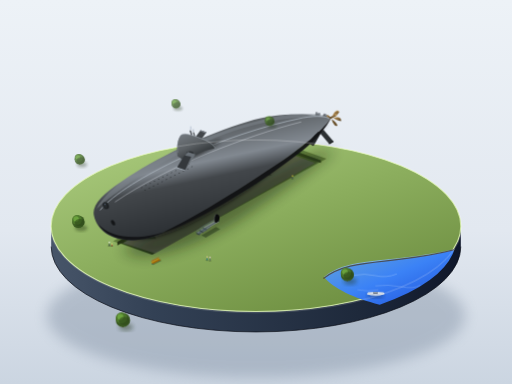
t = 0.00 s
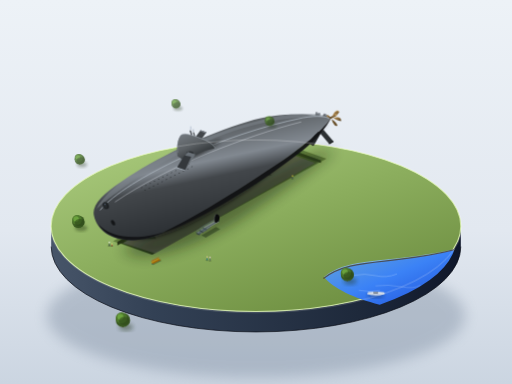
t = 1.13 s
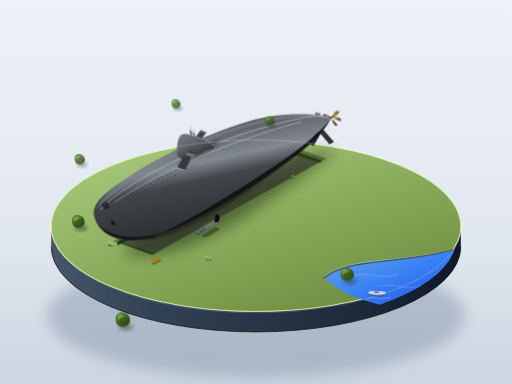
t = 3.38 s
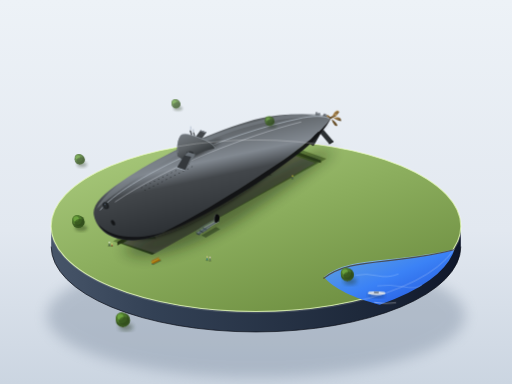
t = 4.50 s
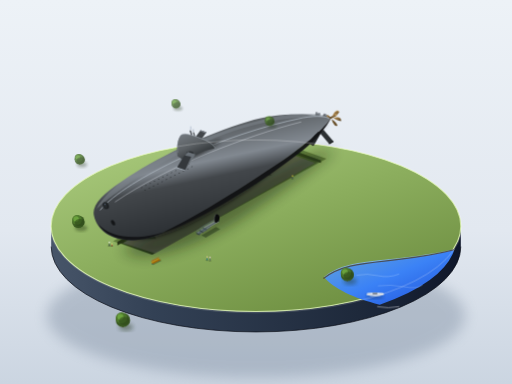
t = 5.63 s
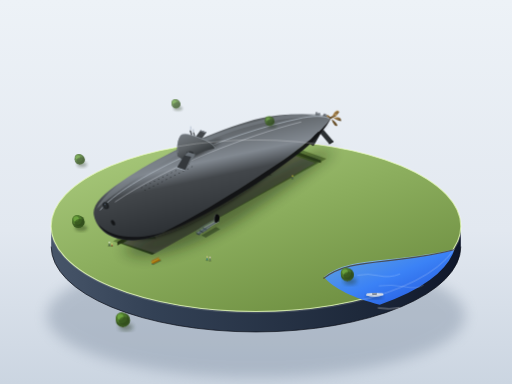
t = 7.88 s

The animated SVG that drew these frames (rendered in a browser with its animation timeline set to each time). Animation: 3 CSS @keyframes rules; one cycle of 9.00 s, repeats indefinitely.

<svg xmlns="http://www.w3.org/2000/svg" viewBox="0 0 1200 900" width="100%" height="100%">
  <defs>
    <!-- Background & Studio Lighting -->
    <linearGradient id="bgGrad" x1="0%" y1="0%" x2="0%" y2="100%">
      <stop offset="0%" stop-color="#edf2f7"/>
      <stop offset="60%" stop-color="#e2e8f0"/>
      <stop offset="100%" stop-color="#cbd5e1"/>
    </linearGradient>

    <!-- Base Gradients -->
    <linearGradient id="plinthTopGrad" x1="20%" y1="10%" x2="80%" y2="90%">
      <stop offset="0%" stop-color="#a3c476"/>
      <stop offset="45%" stop-color="#8cae5e"/>
      <stop offset="100%" stop-color="#709143"/>
    </linearGradient>
    <linearGradient id="plinthSideGrad" x1="0%" y1="0%" x2="100%" y2="0%">
      <stop offset="0%" stop-color="#475569"/>
      <stop offset="25%" stop-color="#334155"/>
      <stop offset="75%" stop-color="#1e293b"/>
      <stop offset="100%" stop-color="#0f172a"/>
    </linearGradient>
    <linearGradient id="riverGrad" x1="0%" y1="0%" x2="100%" y2="100%">
      <stop offset="0%" stop-color="#60a5fa" stop-opacity="0.8"/>
      <stop offset="50%" stop-color="#3b82f6"/>
      <stop offset="100%" stop-color="#1d4ed8"/>
    </linearGradient>

    <!-- Pit & Concrete Gradients -->
    <linearGradient id="pitDepth" x1="0%" y1="0%" x2="0%" y2="100%">
      <stop offset="0%" stop-color="#4d662e"/>
      <stop offset="100%" stop-color="#2c3b1b"/>
    </linearGradient>
    <linearGradient id="cradleGrad" x1="0%" y1="0%" x2="100%" y2="100%">
      <stop offset="0%" stop-color="#e3e1da"/>
      <stop offset="50%" stop-color="#c4c1b8"/>
      <stop offset="100%" stop-color="#96938a"/>
    </linearGradient>

    <!-- Submarine Hull Lighting: Albacore Tear-Drop Body -->
    <linearGradient id="hullLighting" x1="30%" y1="0%" x2="70%" y2="100%">
      <stop offset="0%" stop-color="#72777d"/>
      <stop offset="18%" stop-color="#5c6165"/>
      <stop offset="38%" stop-color="#828991"/> <!-- Specular line along widest crest -->
      <stop offset="50%" stop-color="#43474b"/>
      <stop offset="78%" stop-color="#2f3337"/>
      <stop offset="100%" stop-color="#17191b"/>
    </linearGradient>

    <!-- Sail / Conning Tower Gradient -->
    <linearGradient id="sailGrad" x1="15%" y1="0%" x2="85%" y2="100%">
      <stop offset="0%" stop-color="#72787e"/>
      <stop offset="40%" stop-color="#5c6165"/>
      <stop offset="85%" stop-color="#2a2e31"/>
      <stop offset="100%" stop-color="#181a1c"/>
    </linearGradient>

    <!-- Propeller Bronze -->
    <linearGradient id="propBronze" x1="0%" y1="0%" x2="100%" y2="100%">
      <stop offset="0%" stop-color="#b89358"/>
      <stop offset="50%" stop-color="#8a6b3c"/>
      <stop offset="100%" stop-color="#523e1f"/>
    </linearGradient>

    <!-- Metal Bridge & Stairs -->
    <linearGradient id="metalSteps" x1="0%" y1="0%" x2="100%" y2="50%">
      <stop offset="0%" stop-color="#cbd5e1"/>
      <stop offset="50%" stop-color="#94a3b8"/>
      <stop offset="100%" stop-color="#64748b"/>
    </linearGradient>

    <!-- Soft Drop Shadows -->
    <filter id="shadowBlur" x="-20%" y="-20%" width="140%" height="140%">
      <feGaussianBlur stdDeviation="16"/>
    </filter>
    <filter id="softContact" x="-10%" y="-10%" width="120%" height="120%">
      <feGaussianBlur stdDeviation="5"/>
    </filter>
    <filter id="treeShadow" x="-20%" y="-20%" width="140%" height="140%">
      <feGaussianBlur stdDeviation="4"/>
    </filter>

    <!-- Repeated Tree Definition -->
    <g id="miniTree">
      <ellipse cx="6" cy="14" rx="14" ry="7" fill="#1b2e10" opacity="0.4" filter="url(#treeShadow)"/>
      <rect x="-1.5" y="4" width="3" height="10" fill="#543d2b" rx="1"/>
      <!-- Multi-layered foliage -->
      <circle cx="0" cy="0" r="14" fill="#3a5a22"/>
      <circle cx="-3" cy="-4" r="11" fill="#4d782c"/>
      <circle cx="-5" cy="-6" r="6" fill="#6ba33e"/>
      <ellipse cx="3" cy="2" rx="11" ry="8" fill="#2d4819" opacity="0.6"/>
    </g>

    <!-- Repeated Concrete Cradle Definition -->
    <g id="concreteCradle">
      <!-- Shadow on floor -->
      <polygon points="-8,18 24,18 36,36 -2,36" fill="#18230f" opacity="0.5"/>
      <!-- Upright pillar with curved saddle -->
      <path d="M-8,16 L-4,-4 Q8,6 20,-4 L24,16 Z" fill="url(#cradleGrad)"/>
      <path d="M-4,-4 Q8,6 20,-4 L23,-1 Q8,8 -1,-1 Z" fill="#e9e7e1"/>
      <path d="M20,-4 L24,16 L22,18 L19,-2 Z" fill="#75736c"/>
    </g>
  </defs>

  <style>
    <![CDATA[
      .boat-bobbing {
        animation: boatDrift 7s ease-in-out infinite alternate;
        transform-origin: 875px 690px;
      }
      .wake-pulse {
        animation: wakeFade 7s ease-in-out infinite alternate;
      }
      .water-current {
        animation: streamFlow 9s ease-in-out infinite alternate;
      }
      @keyframes boatDrift {
        0% {
          transform: translate(0px, 0px) rotate(0deg);
        }
        50% {
          transform: translate(3px, -2px) rotate(1.5deg);
        }
        100% {
          transform: translate(-3px, 3px) rotate(-1deg);
        }
      }
      @keyframes wakeFade {
        0% { opacity: 0.25; transform: scale(0.98); }
        100% { opacity: 0.65; transform: scale(1.04); }
      }
      @keyframes streamFlow {
        0% { transform: translateX(0px); }
        100% { transform: translateX(8px); }
      }
    ]]>
  </style>

  <!-- Canvas Background -->
  <rect width="1200" height="900" fill="url(#bgGrad)"/>

  <!-- Plinth Soft Floor Shadow -->
  <ellipse cx="600" cy="740" rx="490" ry="145" fill="#64748b" opacity="0.32" filter="url(#shadowBlur)"/>

  <!-- ==================== DIORAMA BASE ==================== -->
  <!-- Cylinder Wall (depth visible, viewed at ~30 deg) -->
  <path d="M 120,530 
           A 480 200 0 0 0 1080,530 
           L 1080,578 
           A 480 200 0 0 1 120,578 Z" 
        fill="url(#plinthSideGrad)"/>
  <!-- Rim highlight bottom edge -->
  <path d="M 120,578 A 480 200 0 0 0 1080,578" fill="none" stroke="#090d16" stroke-width="2" opacity="0.8"/>

  <!-- Cylinder Top Surface (Disc) -->
  <ellipse cx="600" cy="530" rx="480" ry="200" fill="url(#plinthTopGrad)"/>

  <!-- Cylinder Top Rim Specular Bevel -->
  <ellipse cx="600" cy="530" rx="480" ry="200" fill="none" stroke="#d9f0aa" stroke-width="2.5" opacity="0.85"/>

  <!-- Ground Detail & Corner River Section -->
  <g id="parkGround">
    <!-- River cut-out at bottom-right corner -->
    <path d="M 760,650 C 820,600 920,620 1065,585 A 480 200 0 0 1 890,714 C 830,700 780,675 760,650 Z" 
          fill="url(#riverGrad)"/>
    <path d="M 760,650 C 820,600 920,620 1065,585" 
          fill="none" stroke="#93c5fd" stroke-width="2.5" opacity="0.6"/>
    <!-- River Bank Soil Lip -->
    <path d="M 758,653 C 818,603 918,623 1065,585" 
          fill="none" stroke="#483219" stroke-width="3" opacity="0.7"/>

    <!-- River Flow Wavelets (SMIL Animated) -->
    <path class="water-current" d="M 830,645 Q 855,640 880,646 T 930,642" fill="none" stroke="#bfdbfe" stroke-width="1.2" opacity="0.6"/>
    <path class="water-current" d="M 880,670 Q 910,666 940,672 T 985,668" fill="none" stroke="#bfdbfe" stroke-width="1.2" opacity="0.5"/>

    <!-- Little Moored Boat in the river corner -->
    <g class="boat-bobbing">
      <!-- Boat Shadow in water -->
      <ellipse cx="880" cy="693" rx="20" ry="6" fill="#0c2340" opacity="0.4" filter="url(#softContact)"/>
      <path class="wake-pulse" d="M 855,693 Q 880,698 905,693" fill="none" stroke="#ffffff" stroke-width="1.5" opacity="0.5"/>
      <!-- Boat Hull -->
      <path d="M 860,690 Q 880,696 900,690 Q 903,687 898,685 Q 880,683 862,685 Z" fill="#e2e8f0"/>
      <path d="M 862,688 Q 880,693 898,688" fill="none" stroke="#94a3b8" stroke-width="1"/>
      <polygon points="874,685 886,685 885,688 875,688" fill="#475569"/>
    </g>

    <!-- Park Pathway & Display Pit -->
    <!-- Display Excavation Pit: shallow rectangular trench running diagonally -->
    <g id="displayPit">
      <!-- Outer Trench Lip / Shadow -->
      <polygon points="265,565 675,340 765,372 355,597" fill="#405922" opacity="0.6"/>
      <!-- Excavated Floor -->
      <polygon points="275,567 670,346 752,376 357,597" fill="url(#pitDepth)"/>
      <!-- Pit Walls (Ambient Occlusion & Depth) -->
      <polygon points="275,567 670,346 670,354 275,575" fill="#243314"/>
      <polygon points="670,346 752,376 752,382 670,354" fill="#30441c"/>
      <!-- Inner Concrete Foundation Slab -->
      <polygon points="288,570 662,354 738,382 364,594" fill="#696962" opacity="0.65"/>
    </g>

    <!-- Concrete Cradles (Bedding the Submarine Hull in Pit) -->
    <!-- Cradle 1: Aft near tapering section -->
    <use href="#concreteCradle" x="600" y="375"/>
    <!-- Cradle 2: Mid-aft -->
    <use href="#concreteCradle" x="510" y="424"/>
    <!-- Cradle 3: Mid-forward (broadest belly support) -->
    <use href="#concreteCradle" x="420" y="474"/>
    <!-- Cradle 4: Forward under bow section -->
    <use href="#concreteCradle" x="330" y="524"/>

    <!-- Access Steps and Bridge to Submarine Hull Access Door -->
    <g id="accessStairsAndBridge">
      <!-- Steps up from grass to bridge level -->
      <!-- Step 1 -->
      <polygon points="460,545 478,535 486,539 468,549" fill="url(#metalSteps)"/>
      <polygon points="460,545 468,549 468,552 460,548" fill="#475569"/>
      <!-- Step 2 -->
      <polygon points="468,539 486,529 494,533 476,543" fill="url(#metalSteps)"/>
      <polygon points="468,539 476,543 476,546 468,542" fill="#475569"/>
      <!-- Bridge Walkway spanning into hull side door -->
      <!-- Bridge Floor -->
      <polygon points="476,533 506,516 513,520 483,537" fill="#cbd5e1"/>
      <polygon points="476,533 483,537 483,540 476,536" fill="#64748b"/>
      <!-- Handrails (Thin precise metal) -->
      <path d="M 460,542 L 476,530 L 506,513" fill="none" stroke="#94a3b8" stroke-width="1.8"/>
      <path d="M 468,546 L 483,534 L 513,517" fill="none" stroke="#64748b" stroke-width="1.8"/>
      <!-- Stanchions -->
      <line x1="460" y1="545" x2="460" y2="542" stroke="#64748b" stroke-width="1.5"/>
      <line x1="476" y1="533" x2="476" y2="530" stroke="#64748b" stroke-width="1.5"/>
      <line x1="506" y1="516" x2="506" y2="513" stroke="#64748b" stroke-width="1.5"/>
      <line x1="468" y1="549" x2="468" y2="546" stroke="#475569" stroke-width="1.5"/>
      <line x1="483" y1="537" x2="483" y2="534" stroke="#475569" stroke-width="1.5"/>
      <line x1="513" y1="520" x2="513" y2="517" stroke="#475569" stroke-width="1.5"/>
      <!-- Small bridge shadow into pit -->
      <polygon points="472,552 506,532 516,537 482,557" fill="#1b2910" opacity="0.45"/>
    </g>
  </g>

  <!-- ==================== SUBMARINE SHADOW ==================== -->
  <!-- Long, smooth teardrop projected cast shadow on the ground & pit -->
  <path d="M 285,585 C 330,625 460,580 570,510 C 690,430 765,370 785,355 C 780,350 750,352 690,380 C 560,440 370,545 285,585 Z" 
        fill="#14210a" opacity="0.48" filter="url(#shadowBlur)"/>

  <!-- ==================== THE ALBACORE (AGSS-569) ==================== -->
  <!-- 
    Viewer angle: Three-quarter view looking diagonally from forward-bow towards stern.
    Bow: (~270, 520) - Rounded, blunt, hydrodynamic tear-drop head.
    Widest diameter: At 1/3 length (~440, 435), diameter ~100px.
    Total length: ~750px (approx 7.5x diameter).
    Stern: (~770, 275) - Tapers smoothly into point with single screw & X-stern planes.
  -->
  <g id="albacoreSubmarine">

    <!-- 1. Lower Keel / Ambient Occlusion under hull -->
    <path d="M 265,535 C 320,595 440,535 550,465 C 650,400 735,320 770,285 C 755,295 670,365 570,430 C 450,505 320,560 265,535 Z" 
          fill="#0c0e10" opacity="0.8" filter="url(#softContact)"/>

    <!-- 2. Stern Running Gear: X-Stern Rudder Assembly (BEFORE Propeller) -->
    <!-- X-configuration rudders placed at 45-degree diagonals -->
    <g id="xRudders">
      <!-- Upper-Port Rudder blade (pointing up-right) -->
      <polygon points="735,302 760,266 772,272 745,308" fill="#52575c"/>
      <polygon points="760,266 772,272 770,274 758,268" fill="#8b929a"/> <!-- Top leading edge -->
      <polygon points="735,302 745,308 743,312 733,306" fill="#202224"/>

      <!-- Lower-Starboard Rudder blade (pointing down-left) -->
      <polygon points="742,306 726,334 736,340 752,312" fill="#222527"/>
      <polygon points="726,334 736,340 734,342 724,336" fill="#151718"/>

      <!-- Upper-Starboard Rudder blade (pointing up-left) -->
      <polygon points="732,300 740,262 751,266 743,304" fill="#696f75"/>
      <polygon points="740,262 751,266 750,268 739,264" fill="#a0a7af"/>

      <!-- Lower-Port Rudder blade (pointing down-right) -->
      <polygon points="748,310 772,338 782,332 758,304" fill="#2c3033"/>
      <polygon points="772,338 782,332 780,330 770,336" fill="#1a1c1e"/>
    </g>

    <!-- 3. Single Screw (Bronze Propeller at the sharp tip of stern) -->
    <!-- 5-bladed single propeller as on Albacore's high-speed experimental phase -->
    <g id="propeller" transform="translate(775, 278)">
      <!-- Prop Hub / Fairwater Cap -->
      <path d="M-2,2 L14,-7 L12,-11 L-4,-2 Z" fill="#684f29"/>
      <!-- Propeller Blade 1 (Up) -->
      <path d="M 4,-4 C 8,-18 16,-22 20,-16 C 18,-10 10,-6 4,-4 Z" fill="url(#propBronze)"/>
      <path d="M 4,-4 C 8,-18 16,-22 20,-16" fill="none" stroke="#d5ab6d" stroke-width="0.8"/>
      <!-- Propeller Blade 2 (Right/Down) -->
      <path d="M 6,-2 C 18,-6 26,-2 24,6 C 18,6 10,2 6,-2 Z" fill="url(#propBronze)"/>
      <!-- Propeller Blade 3 (Down) -->
      <path d="M 2,1 C 6,14 12,20 16,16 C 14,10 8,4 2,1 Z" fill="#684f29"/>
      <!-- Propeller Blade 4 (Down/Left) -->
      <path d="M -1,2 C -10,10 -16,8 -14,2 C -8,0 -2,1 -1,2 Z" fill="#523e1f"/>
      <!-- Propeller Blade 5 (Up/Left) -->
      <path d="M 0,-3 C -8,-12 -12,-8 -8,-2 C -4,-1 0,-2 0,-3 Z" fill="url(#propBronze)"/>
      <!-- Hub Tip Cap -->
      <circle cx="12" cy="-9" r="2.8" fill="#b89358"/>
    </g>

    <!-- 4. Main Hull: Continuous True Tear-Drop Solid of Revolution -->
    <!-- Modeled with 3D volume: Lit upper surface, specular mid-ridge, dark shaded lower hull -->
    <g id="mainHullBody">
      <!-- Full Silhouette / Shaded Base -->
      <path d="M 220,505 
               C 215,480 240,455 285,425 
               C 365,370 480,315 580,285 
               C 665,260 740,268 775,278 
               C 760,295 725,335 650,385 
               C 560,445 450,515 375,548 
               C 295,582 230,555 220,505 Z" 
            fill="url(#hullLighting)"/>

      <!-- Upper Deck Diffuse Sunlight Highlight (Left 45° top light) -->
      <path d="M 226,490 
               C 245,450 310,405 390,365 
               C 490,315 590,280 680,268 
               C 745,262 768,272 774,277 
               C 730,270 655,275 570,300 
               C 470,330 365,385 295,435 
               C 250,468 230,485 226,490 Z" 
            fill="#7e858c" opacity="0.55"/>

      <!-- Specular Highlight Stripe Along Widest Curvature Ridge -->
      <path d="M 235,492 
               C 265,455 340,410 425,370 
               C 515,330 615,295 710,276 
               C 745,270 765,273 770,277" 
            fill="none" stroke="#b2bcc7" stroke-width="2.2" stroke-linecap="round" opacity="0.75"/>
      <path d="M 270,473 
               C 330,432 405,394 485,360 
               C 565,328 640,302 705,286" 
            fill="none" stroke="#e2e8f0" stroke-width="1.0" stroke-linecap="round" opacity="0.9"/>

      <!-- Bottom Rim Ambient Dark Shadow Edge -->
      <path d="M 230,525 
               C 265,565 345,565 425,528 
               C 515,488 620,422 710,352 
               C 745,322 765,298 775,278 
               C 760,296 725,335 650,385 
               C 560,445 450,515 375,548 
               C 310,576 250,560 230,525 Z" 
            fill="#121416" opacity="0.95"/>

      <!-- Hull Surface Details: Sonar Windows (Blunt Bow Sides) -->
      <!-- Port Sonar Window (forward facing sphere section) -->
      <ellipse cx="248" cy="482" rx="7" ry="9" fill="#1a1c1e" stroke="#3d4348" stroke-width="1.2" transform="rotate(-25 248 482)"/>
      <ellipse cx="247" cy="481" rx="5" ry="7" fill="#25292c" transform="rotate(-25 248 482)"/>
      <circle cx="246" cy="479" r="1.5" fill="#64748b" opacity="0.8"/>

      <!-- Starboard Sonar Window (lower perspective glance) -->
      <ellipse cx="265" cy="522" rx="4" ry="7" fill="#141618" stroke="#2a2e32" stroke-width="1" transform="rotate(-30 265 522)"/>

      <!-- Limber / Drainage Holes: Multiple neat rows of miniature rectangular slots -->
      <!-- Row 1: Upper Forward-Mid Flank (Lit zone) -->
      <g fill="#202326" opacity="0.85">
        <rect x="330" y="440" width="3.5" height="1.4" rx="0.5" transform="rotate(-28 330 440)"/>
        <rect x="340" y="435" width="3.5" height="1.4" rx="0.5" transform="rotate(-28 340 435)"/>
        <rect x="350" y="430" width="3.5" height="1.4" rx="0.5" transform="rotate(-28 350 430)"/>
        <rect x="360" y="425" width="3.5" height="1.4" rx="0.5" transform="rotate(-28 360 425)"/>
        <rect x="370" y="420" width="3.5" height="1.4" rx="0.5" transform="rotate(-28 370 420)"/>
        <rect x="380" y="415" width="3.5" height="1.4" rx="0.5" transform="rotate(-28 380 415)"/>
        <rect x="390" y="410" width="3.5" height="1.4" rx="0.5" transform="rotate(-28 390 410)"/>
        <rect x="400" y="405" width="3.5" height="1.4" rx="0.5" transform="rotate(-28 400 405)"/>
        <rect x="410" y="400" width="3.5" height="1.4" rx="0.5" transform="rotate(-28 410 400)"/>
        <rect x="420" y="395" width="3.5" height="1.4" rx="0.5" transform="rotate(-28 420 395)"/>
        <rect x="430" y="390" width="3.5" height="1.4" rx="0.5" transform="rotate(-28 430 390)"/>
        <rect x="440" y="385" width="3.5" height="1.4" rx="0.5" transform="rotate(-28 440 385)"/>
      </g>
      <!-- Row 2: Secondary Limber Slots slightly lower -->
      <g fill="#181a1c" opacity="0.8">
        <rect x="338" y="446" width="3.5" height="1.3" rx="0.5" transform="rotate(-28 338 446)"/>
        <rect x="348" y="441" width="3.5" height="1.3" rx="0.5" transform="rotate(-28 348 441)"/>
        <rect x="358" y="436" width="3.5" height="1.3" rx="0.5" transform="rotate(-28 358 436)"/>
        <rect x="368" y="431" width="3.5" height="1.3" rx="0.5" transform="rotate(-28 368 431)"/>
        <rect x="378" y="426" width="3.5" height="1.3" rx="0.5" transform="rotate(-28 378 426)"/>
        <rect x="388" y="421" width="3.5" height="1.3" rx="0.5" transform="rotate(-28 388 421)"/>
        <rect x="398" y="416" width="3.5" height="1.3" rx="0.5" transform="rotate(-28 398 416)"/>
        <rect x="408" y="411" width="3.5" height="1.3" rx="0.5" transform="rotate(-28 408 411)"/>
        <rect x="418" y="406" width="3.5" height="1.3" rx="0.5" transform="rotate(-28 418 406)"/>
        <rect x="428" y="401" width="3.5" height="1.3" rx="0.5" transform="rotate(-28 428 401)"/>
        <rect x="438" y="396" width="3.5" height="1.3" rx="0.5" transform="rotate(-28 438 396)"/>
        <rect x="448" y="391" width="3.5" height="1.3" rx="0.5" transform="rotate(-28 448 391)"/>
      </g>

      <!-- Side Visitor Access Portal Hatch (Museum exhibit cut-in) -->
      <g id="visitorHatch">
        <path d="M 506,502 C 503,504 501,514 503,520 C 505,524 513,520 514,514 C 516,508 512,500 506,502 Z" 
              fill="#090a0b"/>
        <path d="M 506,502 C 503,504 501,514 503,520" fill="none" stroke="#71717a" stroke-width="1"/>
      </g>
    </g>

    <!-- 5. Conning Tower / Sail (Streamlined Fairwater & Bow Planes) -->
    <!-- Positioned amidships forward (length ~1/10 boat length, height ~1/2 diameter) -->
    <!-- Rounded leading edge, knife-sharp trailing edge -->
    <g id="conningTowerSail">
      <!-- Shadow cast by sail onto hull -->
      <path d="M 432,360 C 455,348 495,335 520,326 C 505,342 475,360 445,372 Z" 
            fill="#121517" opacity="0.75" filter="url(#softContact)"/>

      <!-- Far/Port Fairwater Plane (Sail Rudder pointing away) -->
      <polygon points="450,332 470,305 484,310 464,337" fill="#43474b"/>
      <polygon points="470,305 484,310 482,312 468,307" fill="#7d848c"/>

      <!-- Main Sail Body -->
      <path d="M 416,366 
               C 413,348 416,324 425,316 
               C 432,310 455,318 480,328 
               C 498,336 506,346 503,348 
               C 490,350 460,358 428,374 Z" 
            fill="url(#sailGrad)"/>

      <!-- Sail Curved Leading Edge Top Highlight -->
      <path d="M 425,316 C 432,310 455,318 480,328 C 498,336 505,346 503,348" 
            fill="none" stroke="#9da6af" stroke-width="1.4"/>
      <path d="M 417,358 C 415,340 417,326 425,316" 
            fill="none" stroke="#727981" stroke-width="1.6"/>

      <!-- Periscope Shears & Mast Fairing atop Sail -->
      <rect x="444" y="306" width="3.5" height="12" fill="#52575d" rx="1.2" transform="rotate(-18 444 306)"/>
      <rect x="452" y="310" width="2.5" height="10" fill="#3a3e42" rx="1" transform="rotate(-18 452 310)"/>
      <line x1="447" y1="304" x2="447" y2="296" stroke="#94a3b8" stroke-width="1.2"/> <!-- Periscope Pole -->
      <line x1="453" y1="309" x2="453" y2="303" stroke="#64748b" stroke-width="1"/>   <!-- Snorkel Mast -->

      <!-- Near/Starboard Fairwater Plane (Sail Rudder pointing outward toward viewer) -->
      <!-- Wing span ~1.2x submarine hull diameter -->
      <g id="starboardFairwaterPlane">
        <!-- Root fillet shadow -->
        <ellipse cx="445" cy="358" rx="8" ry="4" fill="#181a1d" opacity="0.6"/>
        <!-- Plane Top Surface (Lit) -->
        <polygon points="440,356 415,392 434,398 458,362" fill="#697077"/>
        <polygon points="415,392 434,398 432,400 413,394" fill="#9da6af"/> <!-- Leading edge bevel -->
        <!-- Plane Lower/Underside Flange -->
        <polygon points="415,392 434,398 448,367 432,364" fill="#34383c"/>
      </g>
    </g>
  </g>

  <!-- ==================== ENVIRONMENT & MINIATURE DIORAMA DETAILS ==================== -->
  <g id="dioramaDetails">
    <!-- 1. Park Bench near the submarine bow -->
    <g id="parkBench" transform="translate(355, 615)">
      <!-- Bench Shadow -->
      <polygon points="0,4 20,-6 24,-4 4,6" fill="#1c2b12" opacity="0.4"/>
      <!-- Legs -->
      <line x1="2" y1="5" x2="2" y2="1" stroke="#334155" stroke-width="1.2"/>
      <line x1="18" y1="-3" x2="18" y2="-7" stroke="#334155" stroke-width="1.2"/>
      <!-- Wooden Slats (Seat & Backrest) -->
      <polygon points="0,1 18,-8 22,-6 4,3" fill="#a16207"/>
      <polygon points="0,1 18,-8 18,-10 0,-1" fill="#ca8a04"/>
      <polygon points="-1,-2 17,-11 18,-13 0,-4" fill="#b45309"/>
    </g>

    <!-- 2. Tiny Visitor Silhouettes (Scaled architectural model figures) -->
    <!-- Group A: Standing under bow looking up in awe -->
    <g id="figureGroupBow" transform="translate(255, 570)">
      <!-- Visitor 1 (Adult) -->
      <ellipse cx="1" cy="6" rx="3.5" ry="1.5" fill="#182710" opacity="0.5"/>
      <path d="M0,5 L1,0 L3,5 Z" fill="#1e293b"/> <!-- Body -->
      <circle cx="1.2" cy="-2" r="1.6" fill="#f8fafc"/> <!-- Head -->
      <!-- Visitor 2 (Child looking up) -->
      <ellipse cx="7" cy="7" rx="2.5" ry="1.2" fill="#182710" opacity="0.5"/>
      <path d="M6,6.5 L7,2.5 L9,6.5 Z" fill="#b91c1c"/>
      <circle cx="7.2" cy="1" r="1.3" fill="#fef08a"/>
    </g>

    <!-- Group B: Couple strolling along the middle perimeter path -->
    <g id="figureGroupPath" transform="translate(485, 605)">
      <!-- Person 1 -->
      <ellipse cx="0" cy="5" rx="3" ry="1.4" fill="#182710" opacity="0.4"/>
      <path d="M-1,4 L0,-1 L2,4 Z" fill="#0369a1"/>
      <circle cx="0.5" cy="-3" r="1.5" fill="#fed7aa"/>
      <!-- Person 2 -->
      <ellipse cx="7" cy="6" rx="3" ry="1.4" fill="#182710" opacity="0.4"/>
      <path d="M6,5 L7,0 L9,5 Z" fill="#475569"/>
      <circle cx="7.2" cy="-2" r="1.5" fill="#fbcfe8"/>
    </g>

    <!-- Group C: Solitary observer near the stern pit -->
    <g id="figureStern" transform="translate(685, 415)">
      <ellipse cx="0" cy="4" rx="3" ry="1.3" fill="#182710" opacity="0.4"/>
      <path d="M-1,3 L0,-1 L2,3 Z" fill="#334155"/>
      <circle cx="0.5" cy="-3" r="1.5" fill="#fde047"/>
    </g>

    <!-- 3. Trees with round canopy distributed along the plinth rim -->
    <!-- Far-left rear tree (Atmospheric perspective: lighter, softer) -->
    <use href="#miniTree" x="220" y="440" transform="scale(0.85)" opacity="0.82"/>
    <!-- Left rim tree -->
    <use href="#miniTree" x="175" y="495" transform="scale(1.05)"/>
    <!-- Bottom-left foreground tree (Sharp, saturated, darker) -->
    <use href="#miniTree" x="240" y="625" transform="scale(1.2)"/>
    <!-- Rear-center tree behind pit -->
    <use href="#miniTree" x="550" y="325" transform="scale(0.75)" opacity="0.75"/>
    <!-- Far-right rear tree -->
    <use href="#miniTree" x="790" y="355" transform="scale(0.8)" opacity="0.8"/>
    <!-- Near right tree by riverbank border -->
    <use href="#miniTree" x="740" y="585" transform="scale(1.1)"/>
  </g>

  <!-- Crisp Studio Ambient Vignette Ring (Subtle) -->
  <ellipse cx="600" cy="530" rx="482" ry="202" fill="none" stroke="#ffffff" stroke-width="1.5" opacity="0.4"/>
</svg>
